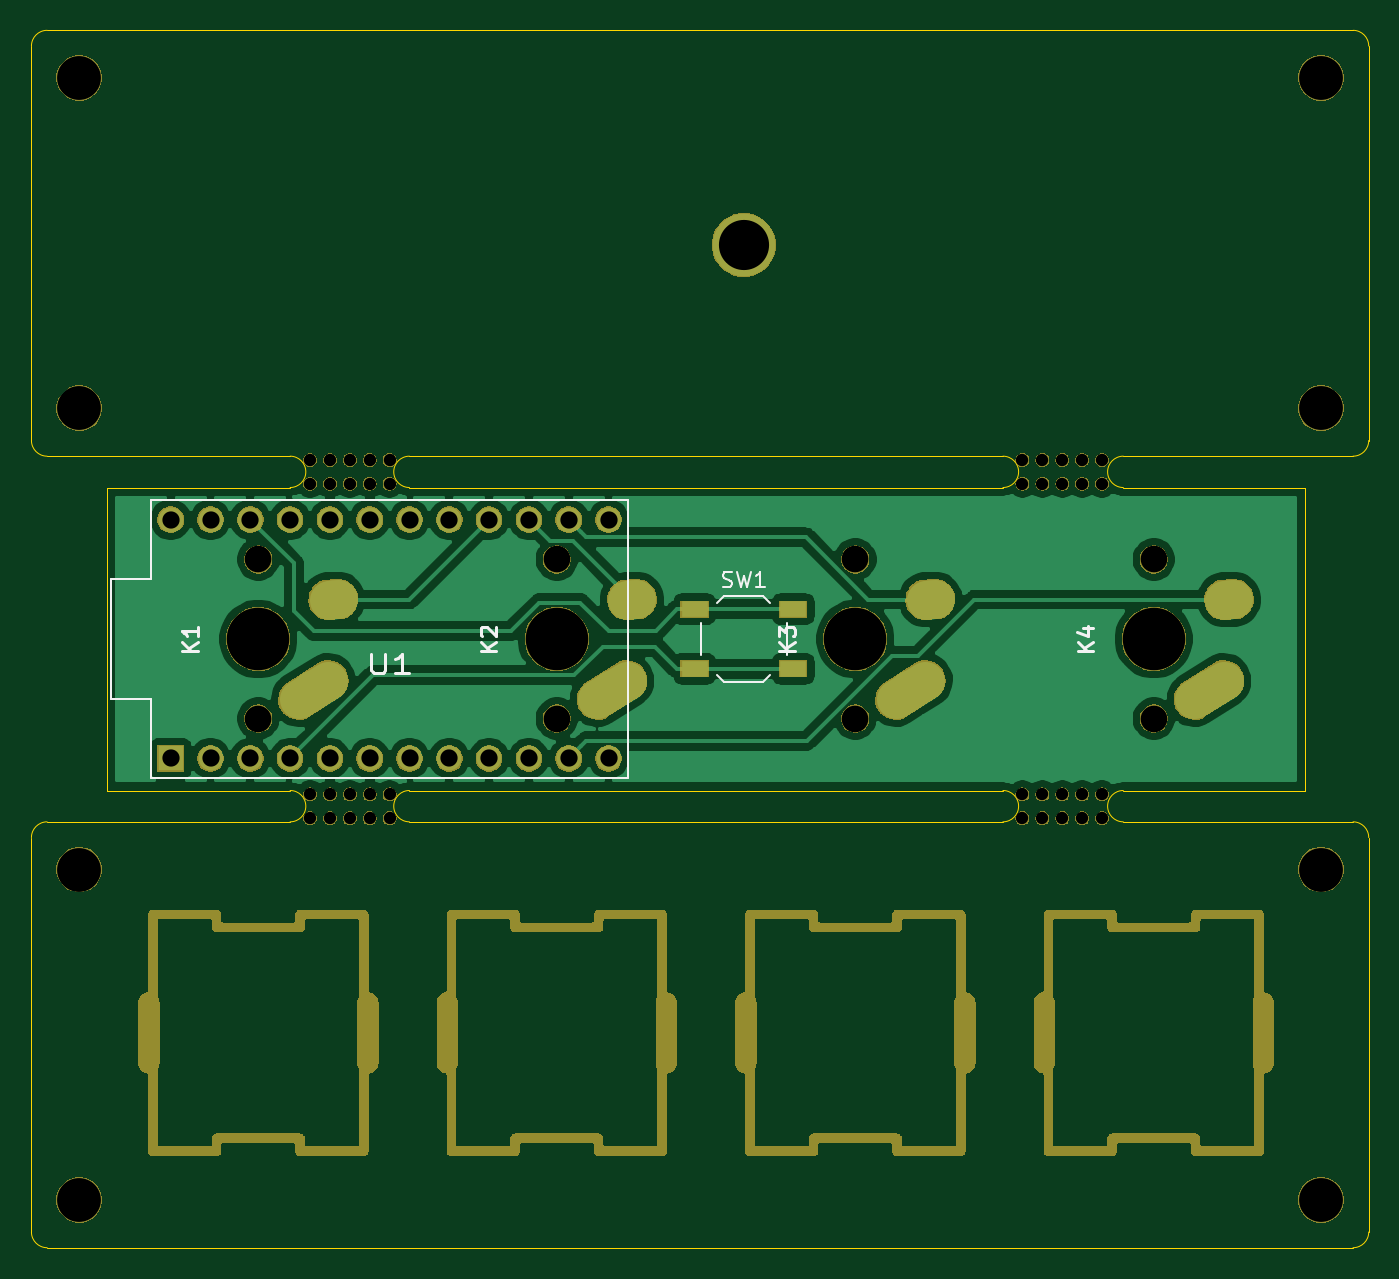
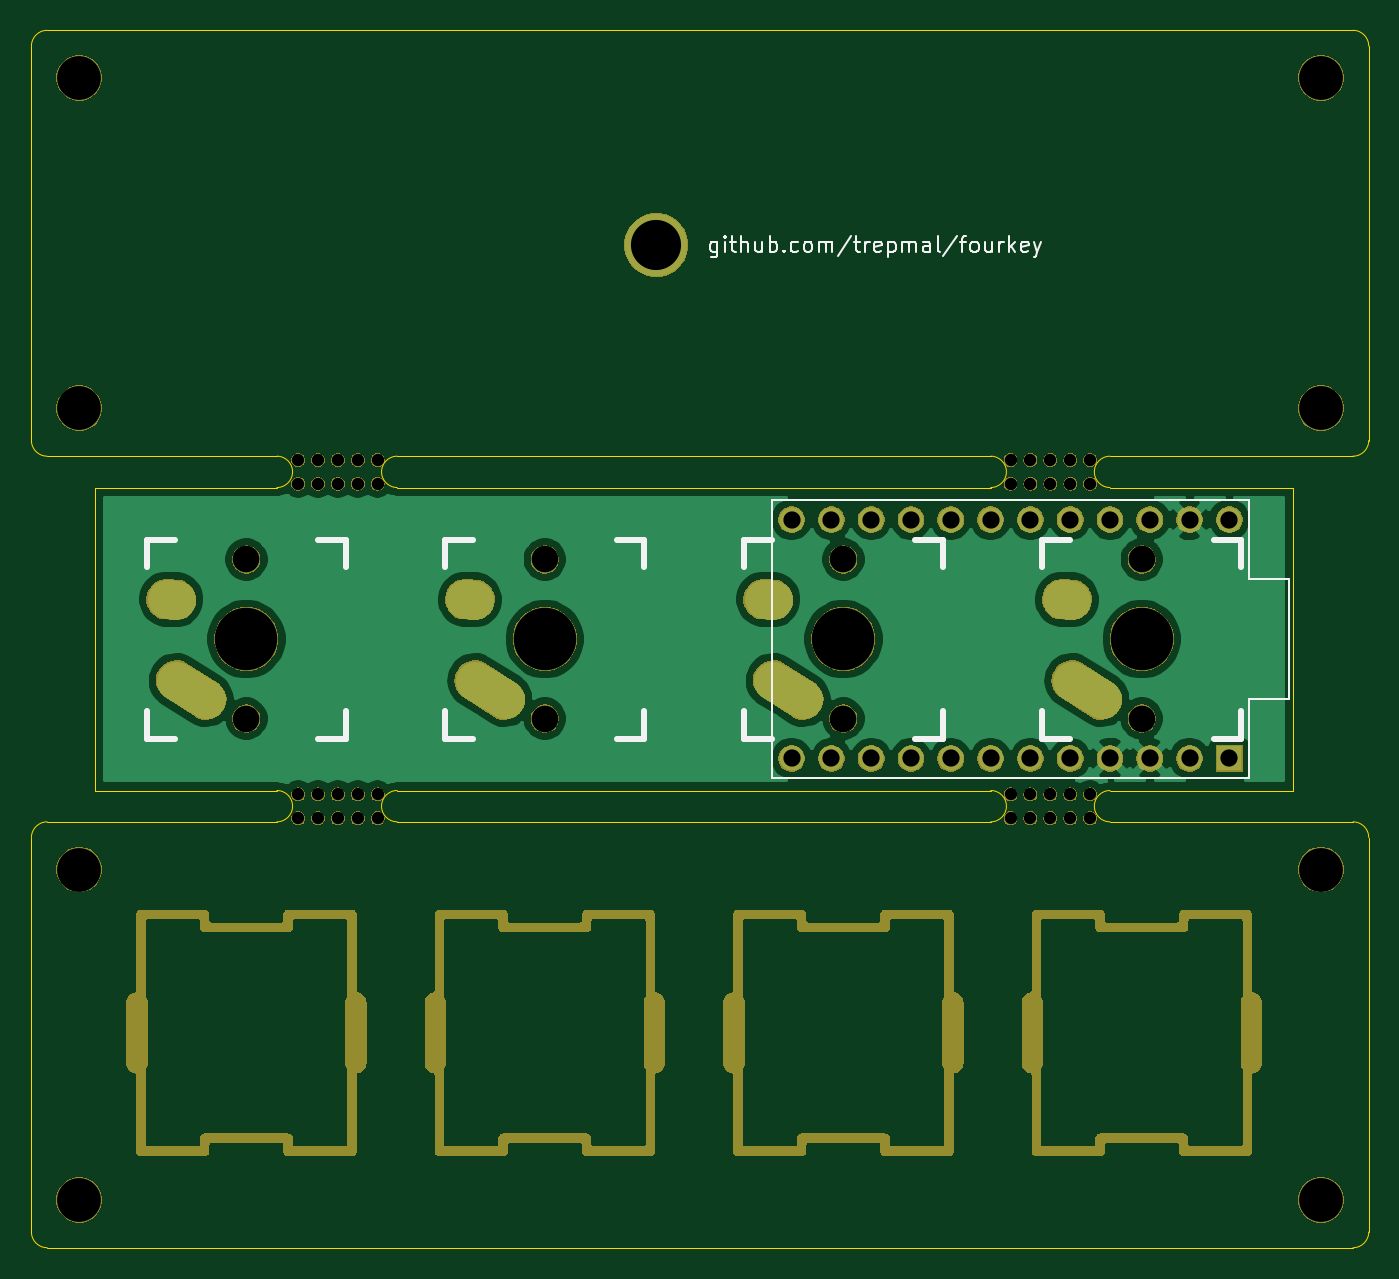
Circuit board: 10 layer files. Board 85.3 x 77.7 mm.
- bottom_copper: fourkey-B_Cu.gbr (59871 bytes)
- bottom_mask: fourkey-B_Mask.gbr (138199 bytes)
- paste: fourkey-B_Paste.gbr (501 bytes)
- bottom_silk: fourkey-B_SilkS.gbr (9160 bytes)
- outline: fourkey-Edge_Cuts.gbr (2670 bytes)
- top_copper: fourkey-F_Cu.gbr (74878 bytes)
- top_mask: fourkey-F_Mask.gbr (138859 bytes)
- paste: fourkey-F_Paste.gbr (634 bytes)
- top_silk: fourkey-F_SilkS.gbr (4158 bytes)
- drill: fourkey.drl (4429 bytes)

=== bottom_copper: fourkey-B_Cu.gbr (59871 bytes, source omitted) ===
=== bottom_mask: fourkey-B_Mask.gbr (138199 bytes, source omitted) ===
=== paste: fourkey-B_Paste.gbr ===
G04 #@! TF.GenerationSoftware,KiCad,Pcbnew,(5.1.4-0-10_14)*
G04 #@! TF.CreationDate,2021-02-23T14:22:51-08:00*
G04 #@! TF.ProjectId,fourkey,666f7572-6b65-4792-9e6b-696361645f70,rev?*
G04 #@! TF.SameCoordinates,Original*
G04 #@! TF.FileFunction,Paste,Bot*
G04 #@! TF.FilePolarity,Positive*
%FSLAX46Y46*%
G04 Gerber Fmt 4.6, Leading zero omitted, Abs format (unit mm)*
G04 Created by KiCad (PCBNEW (5.1.4-0-10_14)) date 2021-02-23 14:22:51*
%MOMM*%
%LPD*%
G04 APERTURE LIST*
G04 APERTURE END LIST*
M02*

=== bottom_silk: fourkey-B_SilkS.gbr (9160 bytes, source omitted) ===
=== outline: fourkey-Edge_Cuts.gbr ===
G04 #@! TF.GenerationSoftware,KiCad,Pcbnew,(5.1.4-0-10_14)*
G04 #@! TF.CreationDate,2021-02-23T14:22:51-08:00*
G04 #@! TF.ProjectId,fourkey,666f7572-6b65-4792-9e6b-696361645f70,rev?*
G04 #@! TF.SameCoordinates,Original*
G04 #@! TF.FileFunction,Profile,NP*
%FSLAX46Y46*%
G04 Gerber Fmt 4.6, Leading zero omitted, Abs format (unit mm)*
G04 Created by KiCad (PCBNEW (5.1.4-0-10_14)) date 2021-02-23 14:22:51*
%MOMM*%
%LPD*%
G04 APERTURE LIST*
%ADD10C,0.050000*%
G04 APERTURE END LIST*
D10*
X211344000Y-74692000D02*
G75*
G03X212344000Y-73692000I0J1000000D01*
G01*
X212344000Y-48514000D02*
G75*
G03X211344000Y-47514000I-1000000J0D01*
G01*
X127000000Y-48514000D02*
G75*
G02X128000000Y-47514000I1000000J0D01*
G01*
X128000000Y-74692000D02*
G75*
G02X127000000Y-73692000I0J1000000D01*
G01*
X211344000Y-98028000D02*
G75*
G02X212344000Y-99028000I0J-1000000D01*
G01*
X211344000Y-125206000D02*
G75*
G03X212344000Y-124206000I0J1000000D01*
G01*
X128000000Y-125206000D02*
G75*
G02X127000000Y-124206000I0J1000000D01*
G01*
X127000000Y-99028000D02*
G75*
G02X128000000Y-98028000I1000000J0D01*
G01*
X151122000Y-76692000D02*
G75*
G02X151122000Y-74692000I0J1000000D01*
G01*
X143510000Y-76692000D02*
G75*
G03X143510000Y-74692000I0J1000000D01*
G01*
X196680000Y-76692000D02*
G75*
G02X196680000Y-74692000I0J1000000D01*
G01*
X189000000Y-76692000D02*
G75*
G03X189000000Y-74692000I0J1000000D01*
G01*
X196680000Y-98028000D02*
G75*
G02X196680000Y-96028000I0J1000000D01*
G01*
X189000000Y-98028000D02*
G75*
G03X189000000Y-96028000I0J1000000D01*
G01*
X151122000Y-98028000D02*
G75*
G02X151122000Y-96028000I0J1000000D01*
G01*
X143510000Y-98028000D02*
G75*
G03X143510000Y-96028000I0J1000000D01*
G01*
X211344000Y-125206000D02*
X128000000Y-125206000D01*
X212344000Y-99028000D02*
X212344000Y-124206000D01*
X128000000Y-98028000D02*
X143510000Y-98028000D01*
X127000000Y-99028000D02*
X127000000Y-124206000D01*
X196680000Y-98028000D02*
X211344000Y-98028000D01*
X151122000Y-98028000D02*
X189000000Y-98028000D01*
X196680000Y-96028000D02*
X208280000Y-96028000D01*
X151122000Y-96028000D02*
X189000000Y-96028000D01*
X189000000Y-76692000D02*
X151122000Y-76692000D01*
X196680000Y-74692000D02*
X211344000Y-74692000D01*
X143510000Y-76692000D02*
X131826000Y-76692000D01*
X151122000Y-74692000D02*
X189000000Y-74692000D01*
X211344000Y-47514000D02*
X128000000Y-47514000D01*
X127000000Y-48514000D02*
X127000000Y-73692000D01*
X128000000Y-74692000D02*
X143510000Y-74692000D01*
X212344000Y-73692000D02*
X212344000Y-48514000D01*
X208280000Y-96028000D02*
X208280000Y-76692000D01*
X131826000Y-96028000D02*
X143510000Y-96028000D01*
X131826000Y-76692000D02*
X131826000Y-96028000D01*
X208280000Y-76692000D02*
X196680000Y-76692000D01*
M02*

=== top_copper: fourkey-F_Cu.gbr (74878 bytes, source omitted) ===
=== top_mask: fourkey-F_Mask.gbr (138859 bytes, source omitted) ===
=== paste: fourkey-F_Paste.gbr ===
G04 #@! TF.GenerationSoftware,KiCad,Pcbnew,(5.1.4-0-10_14)*
G04 #@! TF.CreationDate,2021-02-23T14:22:51-08:00*
G04 #@! TF.ProjectId,fourkey,666f7572-6b65-4792-9e6b-696361645f70,rev?*
G04 #@! TF.SameCoordinates,Original*
G04 #@! TF.FileFunction,Paste,Top*
G04 #@! TF.FilePolarity,Positive*
%FSLAX46Y46*%
G04 Gerber Fmt 4.6, Leading zero omitted, Abs format (unit mm)*
G04 Created by KiCad (PCBNEW (5.1.4-0-10_14)) date 2021-02-23 14:22:51*
%MOMM*%
%LPD*%
G04 APERTURE LIST*
%ADD10R,1.700000X1.000000*%
G04 APERTURE END LIST*
D10*
X169316000Y-84460000D03*
X175616000Y-84460000D03*
X169316000Y-88260000D03*
X175616000Y-88260000D03*
M02*

=== top_silk: fourkey-F_SilkS.gbr ===
G04 #@! TF.GenerationSoftware,KiCad,Pcbnew,(5.1.4-0-10_14)*
G04 #@! TF.CreationDate,2021-02-23T14:22:51-08:00*
G04 #@! TF.ProjectId,fourkey,666f7572-6b65-4792-9e6b-696361645f70,rev?*
G04 #@! TF.SameCoordinates,Original*
G04 #@! TF.FileFunction,Legend,Top*
G04 #@! TF.FilePolarity,Positive*
%FSLAX46Y46*%
G04 Gerber Fmt 4.6, Leading zero omitted, Abs format (unit mm)*
G04 Created by KiCad (PCBNEW (5.1.4-0-10_14)) date 2021-02-23 14:22:51*
%MOMM*%
%LPD*%
G04 APERTURE LIST*
%ADD10C,0.150000*%
%ADD11C,0.120000*%
%ADD12C,0.200000*%
%ADD13C,0.203200*%
G04 APERTURE END LIST*
D10*
X165100000Y-77470000D02*
X165100000Y-95250000D01*
X134620000Y-77470000D02*
X165100000Y-77470000D01*
X134620000Y-82550000D02*
X134620000Y-77470000D01*
X132080000Y-82550000D02*
X134620000Y-82550000D01*
X132080000Y-90170000D02*
X132080000Y-82550000D01*
X134620000Y-90170000D02*
X132080000Y-90170000D01*
X134620000Y-95250000D02*
X134620000Y-90170000D01*
X134620000Y-95250000D02*
X165100000Y-95250000D01*
D11*
X170766000Y-88660000D02*
X171216000Y-89110000D01*
X174166000Y-88660000D02*
X173716000Y-89110000D01*
X174166000Y-84060000D02*
X173716000Y-83610000D01*
X170766000Y-84060000D02*
X171216000Y-83610000D01*
X175216000Y-85360000D02*
X175216000Y-87360000D01*
X171216000Y-89110000D02*
X173716000Y-89110000D01*
X169716000Y-85360000D02*
X169716000Y-87360000D01*
X171216000Y-83610000D02*
X173716000Y-83610000D01*
D12*
X137612380Y-87098095D02*
X136612380Y-87098095D01*
X137612380Y-86526666D02*
X137040952Y-86955238D01*
X136612380Y-86526666D02*
X137183809Y-87098095D01*
X137612380Y-85574285D02*
X137612380Y-86145714D01*
X137612380Y-85860000D02*
X136612380Y-85860000D01*
X136755238Y-85955238D01*
X136850476Y-86050476D01*
X136898095Y-86145714D01*
D13*
X148698857Y-87289523D02*
X148698857Y-88317619D01*
X148771428Y-88438571D01*
X148844000Y-88499047D01*
X148989142Y-88559523D01*
X149279428Y-88559523D01*
X149424571Y-88499047D01*
X149497142Y-88438571D01*
X149569714Y-88317619D01*
X149569714Y-87289523D01*
X151093714Y-88559523D02*
X150222857Y-88559523D01*
X150658285Y-88559523D02*
X150658285Y-87289523D01*
X150513142Y-87470952D01*
X150368000Y-87591904D01*
X150222857Y-87652380D01*
D12*
X156662380Y-87098095D02*
X155662380Y-87098095D01*
X156662380Y-86526666D02*
X156090952Y-86955238D01*
X155662380Y-86526666D02*
X156233809Y-87098095D01*
X155757619Y-86145714D02*
X155710000Y-86098095D01*
X155662380Y-86002857D01*
X155662380Y-85764761D01*
X155710000Y-85669523D01*
X155757619Y-85621904D01*
X155852857Y-85574285D01*
X155948095Y-85574285D01*
X156090952Y-85621904D01*
X156662380Y-86193333D01*
X156662380Y-85574285D01*
X175712380Y-87098095D02*
X174712380Y-87098095D01*
X175712380Y-86526666D02*
X175140952Y-86955238D01*
X174712380Y-86526666D02*
X175283809Y-87098095D01*
X174712380Y-86193333D02*
X174712380Y-85574285D01*
X175093333Y-85907619D01*
X175093333Y-85764761D01*
X175140952Y-85669523D01*
X175188571Y-85621904D01*
X175283809Y-85574285D01*
X175521904Y-85574285D01*
X175617142Y-85621904D01*
X175664761Y-85669523D01*
X175712380Y-85764761D01*
X175712380Y-86050476D01*
X175664761Y-86145714D01*
X175617142Y-86193333D01*
X194762380Y-87098095D02*
X193762380Y-87098095D01*
X194762380Y-86526666D02*
X194190952Y-86955238D01*
X193762380Y-86526666D02*
X194333809Y-87098095D01*
X194095714Y-85669523D02*
X194762380Y-85669523D01*
X193714761Y-85907619D02*
X194429047Y-86145714D01*
X194429047Y-85526666D01*
D10*
X171132666Y-83014761D02*
X171275523Y-83062380D01*
X171513619Y-83062380D01*
X171608857Y-83014761D01*
X171656476Y-82967142D01*
X171704095Y-82871904D01*
X171704095Y-82776666D01*
X171656476Y-82681428D01*
X171608857Y-82633809D01*
X171513619Y-82586190D01*
X171323142Y-82538571D01*
X171227904Y-82490952D01*
X171180285Y-82443333D01*
X171132666Y-82348095D01*
X171132666Y-82252857D01*
X171180285Y-82157619D01*
X171227904Y-82110000D01*
X171323142Y-82062380D01*
X171561238Y-82062380D01*
X171704095Y-82110000D01*
X172037428Y-82062380D02*
X172275523Y-83062380D01*
X172466000Y-82348095D01*
X172656476Y-83062380D01*
X172894571Y-82062380D01*
X173799333Y-83062380D02*
X173227904Y-83062380D01*
X173513619Y-83062380D02*
X173513619Y-82062380D01*
X173418380Y-82205238D01*
X173323142Y-82300476D01*
X173227904Y-82348095D01*
M02*

=== drill: fourkey.drl ===
M48
; DRILL file {KiCad (5.1.4-0-10_14)} date Tuesday, February 23, 2021 at 02:22:48 PM
; FORMAT={-:-/ absolute / inch / decimal}
; #@! TF.CreationDate,2021-02-23T14:22:48-08:00
; #@! TF.GenerationSoftware,Kicad,Pcbnew,(5.1.4-0-10_14)
FMAT,2
INCH
T1C0.0433
T2C0.0591
T3C0.1102
T4C0.1260
T5C0.0200
T6C0.0310
T7C0.0500
T8C0.0670
T9C0.1570
%
G90
G05
T1
X5.35Y-3.1
X5.35Y-3.7
X5.45Y-3.1
X5.45Y-3.7
X5.55Y-3.1
X5.55Y-3.7
X5.65Y-3.1
X5.65Y-3.7
X5.75Y-3.1
X5.75Y-3.7
X5.85Y-3.1
X5.85Y-3.7
X5.95Y-3.1
X5.95Y-3.7
X6.05Y-3.1
X6.05Y-3.7
X6.15Y-3.1
X6.15Y-3.7
X6.25Y-3.1
X6.25Y-3.7
X6.35Y-3.1
X6.35Y-3.7
X6.45Y-3.1
X6.45Y-3.7
T3
X8.24Y-3.9794
X5.12Y-3.9794
X8.24Y-4.8094
X5.12Y-4.8094
X8.24Y-1.99
X5.12Y-2.82
X8.24Y-2.82
X5.12Y-1.99
T4
X6.79Y-2.41
T6
X5.7Y-3.01
X5.75Y-3.01
X5.8Y-3.01
X5.7Y-3.85
X5.75Y-3.85
X5.85Y-3.01
X5.9Y-3.01
X7.49Y-3.01
X7.54Y-3.01
X7.59Y-3.01
X7.64Y-3.01
X7.69Y-3.01
X7.49Y-2.95
X7.54Y-2.95
X7.59Y-2.95
X7.64Y-2.95
X7.69Y-2.95
X7.49Y-3.85
X7.54Y-3.85
X7.59Y-3.85
X7.64Y-3.85
X7.69Y-3.85
X5.7Y-2.95
X5.75Y-2.95
X5.8Y-2.95
X5.85Y-2.95
X5.9Y-2.95
X5.8Y-3.85
X5.85Y-3.85
X5.9Y-3.85
X7.49Y-3.79
X7.54Y-3.79
X7.59Y-3.79
X7.64Y-3.79
X7.69Y-3.79
X5.7Y-3.79
X5.75Y-3.79
X5.8Y-3.79
X5.85Y-3.79
X5.9Y-3.79
T8
X7.07Y-3.2
X7.07Y-3.6
X5.57Y-3.2
X5.57Y-3.6
X7.82Y-3.2
X7.82Y-3.6
X6.32Y-3.2
X6.32Y-3.6
T9
X6.32Y-3.4
X7.07Y-3.4
X5.57Y-3.4
X7.82Y-3.4
T2
G00X7.1712Y-3.5519
M15
G01X7.2459Y-3.5044
M16
G05
G00X7.2472Y-3.3016
M15
G01X7.27Y-3.3
M16
G05
G00X5.6712Y-3.5519
M15
G01X5.7459Y-3.5044
M16
G05
G00X5.7472Y-3.3016
M15
G01X5.77Y-3.3
M16
G05
G00X7.9212Y-3.5519
M15
G01X7.9959Y-3.5044
M16
G05
G00X7.9972Y-3.3016
M15
G01X8.02Y-3.3
M16
G05
G00X6.4212Y-3.5519
M15
G01X6.4959Y-3.5044
M16
G05
G00X6.4972Y-3.3016
M15
G01X6.52Y-3.3
M16
G05
T5
G00X7.555Y-4.6864
M15
G01X7.555Y-4.0924
M16
G05
G00X7.555Y-4.0919
M15
G01X7.715Y-4.0919
M16
G05
G00X7.555Y-4.6869
M15
G01X7.715Y-4.6869
M16
G05
G00X7.715Y-4.1244
M15
G01X7.715Y-4.0919
M16
G05
G00X7.715Y-4.6869
M15
G01X7.715Y-4.6544
M16
G05
G00X7.715Y-4.1244
M15
G01X7.925Y-4.1244
M16
G05
G00X7.715Y-4.6544
M15
G01X7.925Y-4.6544
M16
G05
G00X7.925Y-4.1244
M15
G01X7.925Y-4.0919
M16
G05
G00X7.925Y-4.6869
M15
G01X7.925Y-4.6544
M16
G05
G00X6.805Y-4.6864
M15
G01X6.805Y-4.0924
M16
G05
G00X6.805Y-4.0919
M15
G01X6.965Y-4.0919
M16
G05
G00X6.805Y-4.6869
M15
G01X6.965Y-4.6869
M16
G05
G00X6.965Y-4.1244
M15
G01X6.965Y-4.0919
M16
G05
G00X7.925Y-4.0919
M15
G01X8.085Y-4.0919
M16
G05
G00X7.925Y-4.6869
M15
G01X8.085Y-4.6869
M16
G05
G00X8.085Y-4.6864
M15
G01X8.085Y-4.0924
M16
G05
G00X6.055Y-4.6864
M15
G01X6.055Y-4.0924
M16
G05
G00X6.055Y-4.0919
M15
G01X6.215Y-4.0919
M16
G05
G00X6.055Y-4.6869
M15
G01X6.215Y-4.6869
M16
G05
G00X6.215Y-4.1244
M15
G01X6.215Y-4.0919
M16
G05
G00X6.215Y-4.6869
M15
G01X6.215Y-4.6544
M16
G05
G00X6.215Y-4.1244
M15
G01X6.425Y-4.1244
M16
G05
G00X6.215Y-4.6544
M15
G01X6.425Y-4.6544
M16
G05
G00X6.425Y-4.1244
M15
G01X6.425Y-4.0919
M16
G05
G00X6.425Y-4.6869
M15
G01X6.425Y-4.6544
M16
G05
G00X6.425Y-4.0919
M15
G01X6.585Y-4.0919
M16
G05
G00X6.425Y-4.6869
M15
G01X6.585Y-4.6869
M16
G05
G00X6.585Y-4.6864
M15
G01X6.585Y-4.0924
M16
G05
G00X6.965Y-4.6869
M15
G01X6.965Y-4.6544
M16
G05
G00X5.305Y-4.6864
M15
G01X5.305Y-4.0924
M16
G05
G00X5.305Y-4.0919
M15
G01X5.465Y-4.0919
M16
G05
G00X5.305Y-4.6869
M15
G01X5.465Y-4.6869
M16
G05
G00X6.965Y-4.6544
M15
G01X7.175Y-4.6544
M16
G05
G00X6.965Y-4.1244
M15
G01X7.175Y-4.1244
M16
G05
G00X7.175Y-4.1244
M15
G01X7.175Y-4.0919
M16
G05
G00X7.175Y-4.6869
M15
G01X7.175Y-4.6544
M16
G05
G00X7.335Y-4.6864
M15
G01X7.335Y-4.0924
M16
G05
G00X5.835Y-4.6864
M15
G01X5.835Y-4.0924
M16
G05
G00X7.175Y-4.0919
M15
G01X7.335Y-4.0919
M16
G05
G00X7.175Y-4.6869
M15
G01X7.335Y-4.6869
M16
G05
G00X5.465Y-4.1244
M15
G01X5.465Y-4.0919
M16
G05
G00X5.465Y-4.6869
M15
G01X5.465Y-4.6544
M16
G05
G00X5.465Y-4.1244
M15
G01X5.675Y-4.1244
M16
G05
G00X5.465Y-4.6544
M15
G01X5.675Y-4.6544
M16
G05
G00X5.675Y-4.1244
M15
G01X5.675Y-4.0919
M16
G05
G00X5.675Y-4.6869
M15
G01X5.675Y-4.6544
M16
G05
G00X5.675Y-4.0919
M15
G01X5.835Y-4.0919
M16
G05
G00X5.675Y-4.6869
M15
G01X5.835Y-4.6869
M16
G05
T7
G00X7.545Y-4.4644
M15
G01X7.545Y-4.3144
M16
G05
G00X8.095Y-4.4644
M15
G01X8.095Y-4.3144
M16
G05
G00X6.045Y-4.4644
M15
G01X6.045Y-4.3144
M16
G05
G00X6.595Y-4.4644
M15
G01X6.595Y-4.3144
M16
G05
G00X5.295Y-4.4644
M15
G01X5.295Y-4.3144
M16
G05
G00X5.845Y-4.4644
M15
G01X5.845Y-4.3144
M16
G05
G00X6.795Y-4.4644
M15
G01X6.795Y-4.3144
M16
G05
G00X7.345Y-4.4644
M15
G01X7.345Y-4.3144
M16
G05
T0
M30
